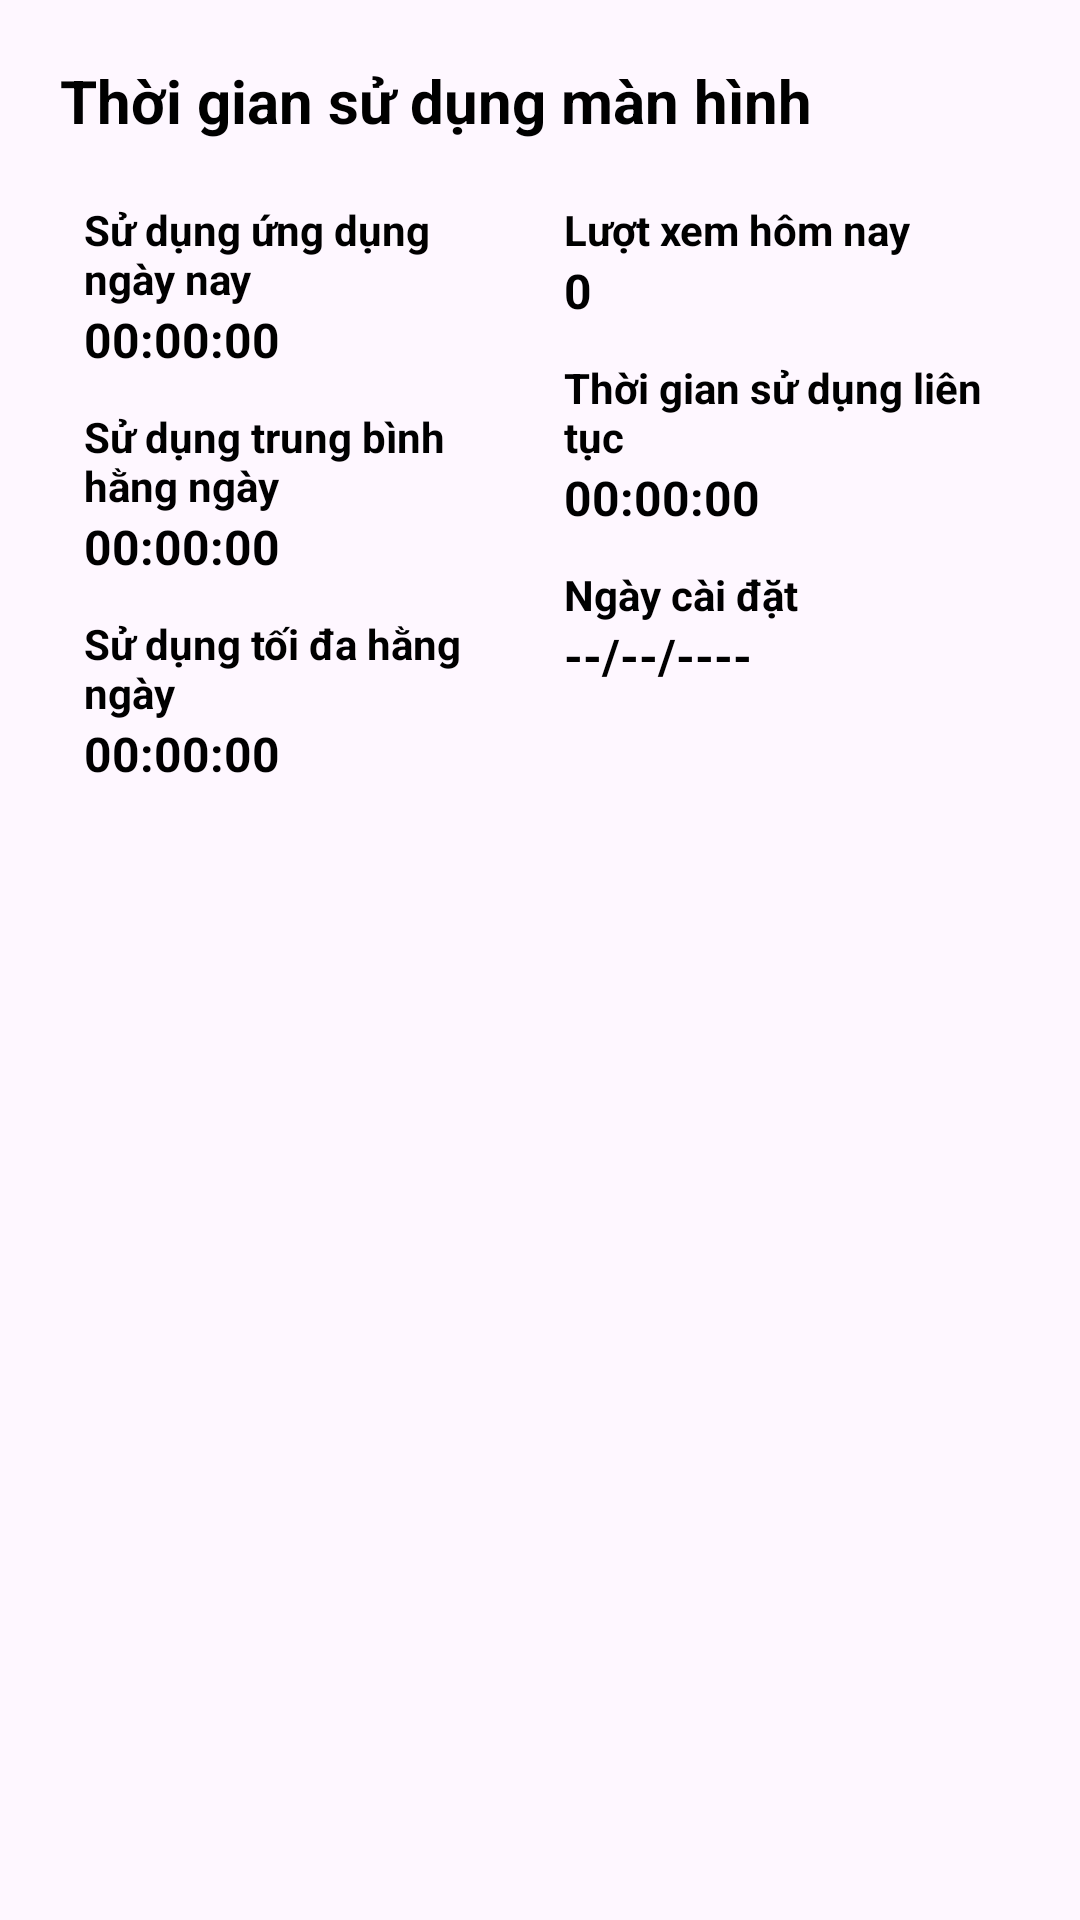

The Android layout XML behind this screen, and the referenced resources:
<!-- AndroidManifest.xml: application theme Theme.CPUMonitor -->
<!-- res/layout/activity_statistic_detail_app.xml -->
<?xml version="1.0" encoding="utf-8"?>
<LinearLayout xmlns:android="http://schemas.android.com/apk/res/android"
    xmlns:app="http://schemas.android.com/apk/res-auto"
    xmlns:tools="http://schemas.android.com/tools"
    android:id="@+id/main"
    android:layout_width="match_parent"
    android:layout_height="match_parent"
    android:orientation="vertical"
    android:fitsSystemWindows="true"
    tools:context=".Activity.StatisticDetailAppActivity">

    
    <LinearLayout
        android:layout_width="match_parent"
        android:layout_height="0dp"
        android:layout_weight="1"
        android:background="@drawable/bg_rounded"
        android:elevation="2dp"
        android:orientation="vertical"
        android:padding="20dp">

        
        <TextView
            android:id="@+id/tv_usage_title"
            android:layout_width="match_parent"
            android:layout_height="wrap_content"
            android:layout_marginBottom="12dp"
            android:text="Thời gian sử dụng màn hình"
            android:textColor="@color/black"
            android:textSize="20sp"
            android:textStyle="bold" />

        
        <LinearLayout
            android:layout_width="match_parent"
            android:layout_height="match_parent"
            android:orientation="horizontal"
            android:weightSum="2"
            android:padding="8dp">

            
            <LinearLayout
                android:layout_width="0dp"
                android:layout_height="wrap_content"
                android:layout_weight="1"
                android:orientation="vertical"
                android:paddingEnd="8dp">

                
                <TextView
                    android:layout_width="wrap_content"
                    android:layout_height="wrap_content"
                    android:text="Sử dụng ứng dụng ngày nay"
                    android:textStyle="bold"
                    android:textColor="@color/black" />

                <TextView
                    android:id="@+id/tv_usage_today"
                    android:layout_width="wrap_content"
                    android:layout_height="wrap_content"
                    android:layout_marginBottom="12dp"
                    android:text="00:00:00"
                    android:textStyle="bold"
                    android:textSize="16sp"
                    android:textColor="@color/black" />

                
                <TextView
                    android:layout_width="wrap_content"
                    android:layout_height="wrap_content"
                    android:text="Sử dụng trung bình hằng ngày"
                    android:textStyle="bold"
                    android:textColor="@color/black" />

                <TextView
                    android:id="@+id/tv_usage_average"
                    android:layout_width="wrap_content"
                    android:layout_height="wrap_content"
                    android:layout_marginBottom="12dp"
                    android:text="00:00:00"
                    android:textStyle="bold"
                    android:textSize="16sp"
                    android:textColor="@color/black" />

                
                <TextView
                    android:layout_width="wrap_content"
                    android:layout_height="wrap_content"
                    android:text="Sử dụng tối đa hằng ngày"
                    android:textStyle="bold"
                    android:textColor="@color/black" />

                <TextView
                    android:id="@+id/tv_usage_max"
                    android:layout_width="wrap_content"
                    android:layout_height="wrap_content"
                    android:layout_marginBottom="12dp"
                    android:text="00:00:00"
                    android:textStyle="bold"
                    android:textSize="16sp"
                    android:textColor="@color/black" />
            </LinearLayout>

            
            <LinearLayout
                android:layout_width="0dp"
                android:layout_height="wrap_content"
                android:layout_weight="1"
                android:orientation="vertical"
                android:paddingStart="8dp">

                
                <TextView
                    android:layout_width="wrap_content"
                    android:layout_height="wrap_content"
                    android:text="Lượt xem hôm nay"
                    android:textStyle="bold"
                    android:textColor="@color/black" />

                <TextView
                    android:id="@+id/tv_views_today"
                    android:layout_width="wrap_content"
                    android:layout_height="wrap_content"
                    android:layout_marginBottom="12dp"
                    android:text="0"
                    android:textStyle="bold"
                    android:textSize="16sp"
                    android:textColor="@color/black" />

                
                <TextView
                    android:layout_width="wrap_content"
                    android:layout_height="wrap_content"
                    android:text="Thời gian sử dụng liên tục"
                    android:textStyle="bold"
                    android:textColor="@color/black" />

                <TextView
                    android:id="@+id/tv_continuous_usage"
                    android:layout_width="wrap_content"
                    android:layout_height="wrap_content"
                    android:layout_marginBottom="12dp"
                    android:text="00:00:00"
                    android:textStyle="bold"
                    android:textSize="16sp"
                    android:textColor="@color/black" />

                
                <TextView
                    android:layout_width="wrap_content"
                    android:layout_height="wrap_content"
                    android:text="Ngày cài đặt"
                    android:textStyle="bold"
                    android:textColor="@color/black" />

                <TextView
                    android:id="@+id/tv_install_date"
                    android:layout_width="wrap_content"
                    android:layout_height="wrap_content"
                    android:text="--/--/----"
                    android:textStyle="bold"
                    android:textSize="16sp"
                    android:textColor="@color/black" />
            </LinearLayout>

        </LinearLayout>
    </LinearLayout>
</LinearLayout>
<!-- resources referenced by this layout -->
<resources>
  <style name="Theme.CPUMonitor" parent="Base.Theme.CPUMonitor" />
  <style name="Base.Theme.CPUMonitor" parent="Theme.Material3.DayNight.NoActionBar">
          
          
      </style>
  <!-- not gathered from this repository: default colours our renderer supplied (Android Studio template values) -->
  <color name="black">#FF000000</color>
</resources>
